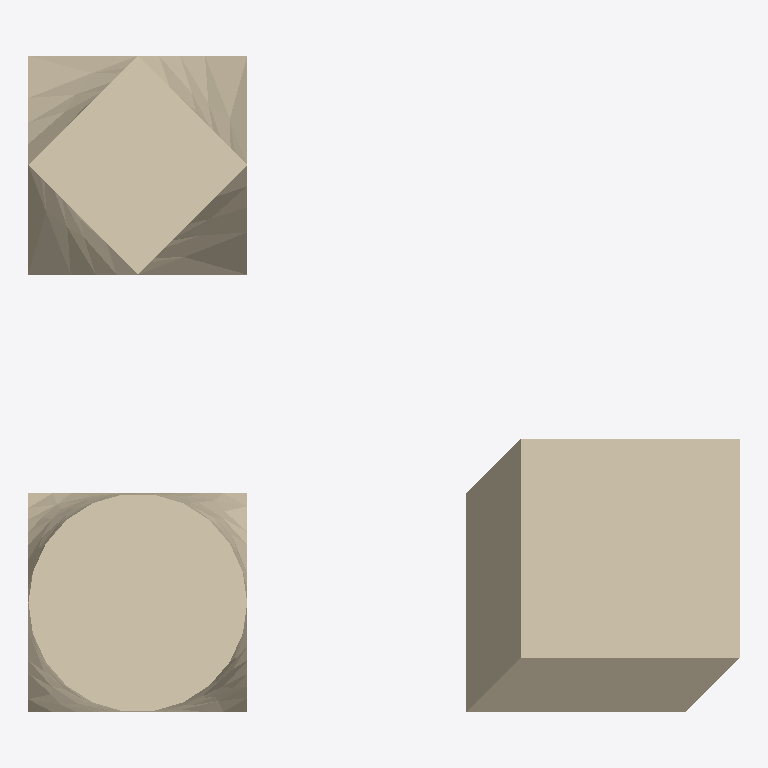
Plan cut of the same IFC building model at storey 'Level 1' (level 0.00 m, cut at 1.40 m), seen from above with north up, elements coloured by IFC class: 3 walls (beige). No cut surface shows.
Extent 0.991 m × 0.914 m × 0.305 m (x, y, z). Storeys (1): Level 1 at 0.00 m. Elements (3): 3 IfcWall.

HEADER;
FILE_DESCRIPTION(('ViewDefinition [CoordinationView_V2.0]'),'2;1');
FILE_NAME('Project Number','2019-09-19T19:58:21',(''),(''),'The EXPRESS Data Manager Version 5.02.0100.07 : ','20181217_1515(x64) - Exporter 19.1.0.0 - Alterna','');
FILE_SCHEMA(('IFC2X3'));
ENDSEC;
DATA;
#112=IFCPROJECT('2rzys3FprCqfyYD6e4qRym',#41,'Project Number',$,$,'Project Name','Project Status',(#104),#99);
#143=IFCSITE('2rzys3FprCqfyYD6e4qRyo',#41,'Default',$,$,#140,$,$,.ELEMENT.,(42,21,30,344238),(-71,-3,-35,-194702),0.0,$,$);
#122=IFCBUILDING('2rzys3FprCqfyYD6e4qRyn',#41,'',$,$,#32,$,'',.ELEMENT.,$,$,$);
#131=IFCBUILDINGSTOREY('2rzys3FprCqfyYD6hxBa6Z',#41,'Level 1',$,'Level:Story Level',#129,$,'Level 1',.ELEMENT.,0.0);
#1813=IFCWALL('0vEHINm$P4XuPZ$CpwxOpL',#41,'Walls 2:Walls 1:151731',$,'Walls 2:Walls 1',#1761,#1811,'151731');
#1702=IFCWALL('0vEHINm$P4XuPZ$CpwxOmc',#41,'Walls 1:Walls 1:151616',$,'Walls 1:Walls 1',#153,#1698,'151616');
#2551=IFCWALL('0vEHINm$P4XuPZ$CpwxOrl',#41,'Walls 3:Walls 1:151817',$,'Walls 3:Walls 1',#1858,#2549,'151817');
ENDSEC;
